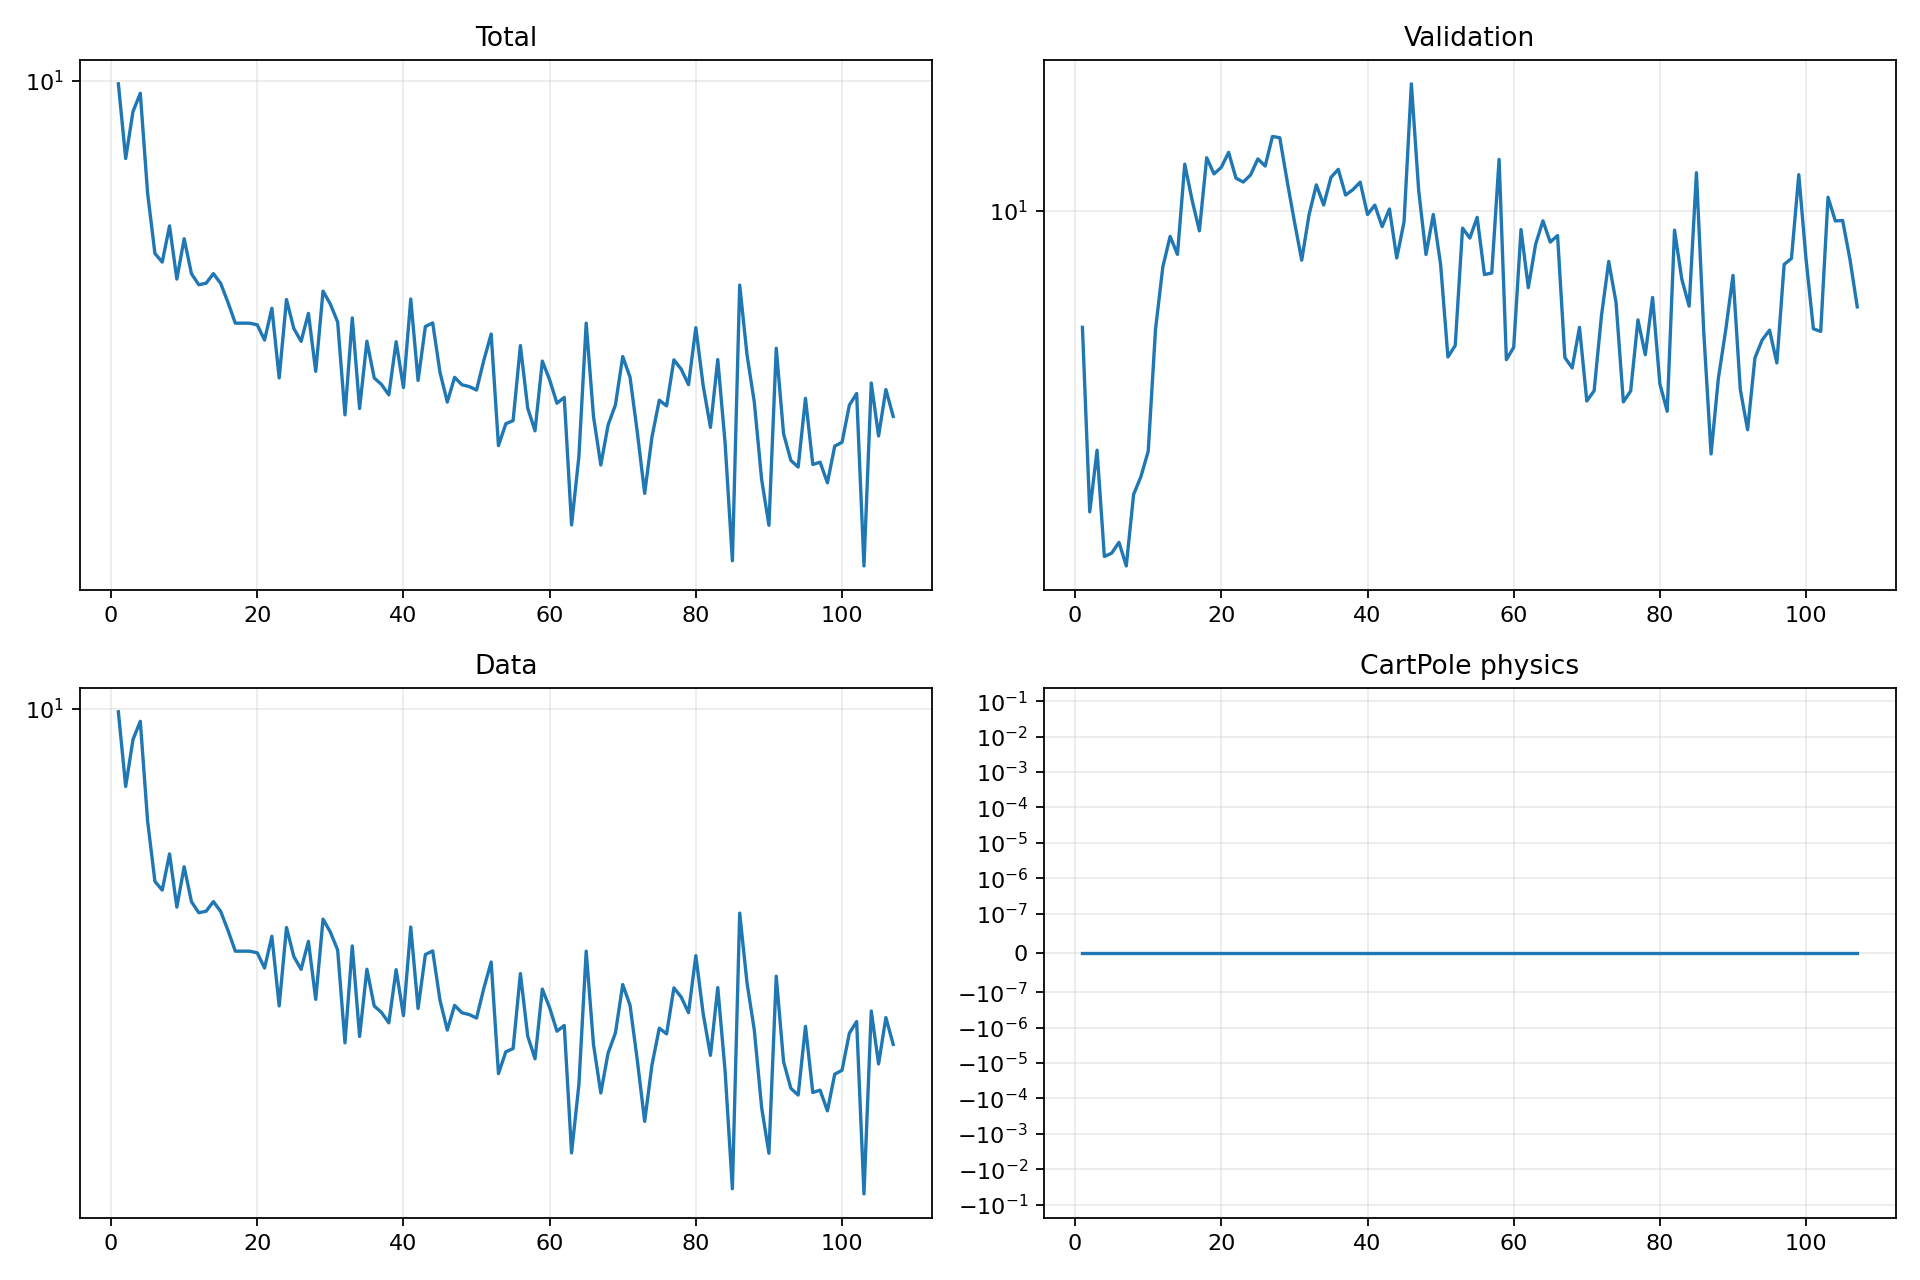

Values plotted in this chart, from the file beside it:
epoch, validation_forecast_mse, train_total, train_data, train_cartpole_physics, train_rotation_physics
1, 8.429, 9.869, 9.869, 0.0, 0.0
2, 6.433, 7.144, 7.144, 0.0, 0.0
3, 7.041, 8.754, 8.754, 0.0, 0.0
4, 6.026, 9.474, 9.474, 0.0, 0.0
5, 6.055, 6.15, 6.15, 0.0, 0.0
6, 6.152, 4.738, 4.738, 0.0, 0.0
7, 5.943, 4.564, 4.564, 0.0, 0.0
8, 6.599, 5.337, 5.337, 0.0, 0.0
9, 6.773, 4.24, 4.24, 0.0, 0.0
10, 7.031, 5.049, 5.049, 0.0, 0.0
11, 8.407, 4.34, 4.34, 0.0, 0.0
12, 9.21, 4.138, 4.138, 0.0, 0.0
13, 9.63, 4.165, 4.165, 0.0, 0.0
14, 9.38, 4.342, 4.342, 0.0, 0.0
15, 10.7, 4.161, 4.161, 0.0, 0.0
16, 10.16, 3.832, 3.832, 0.0, 0.0
17, 9.708, 3.504, 3.504, 0.0, 0.0
18, 10.81, 3.504, 3.504, 0.0, 0.0
19, 10.55, 3.503, 3.503, 0.0, 0.0
20, 10.66, 3.479, 3.479, 0.0, 0.0
21, 10.89, 3.257, 3.257, 0.0, 0.0
22, 10.49, 3.738, 3.738, 0.0, 0.0
23, 10.43, 2.765, 2.765, 0.0, 0.0
24, 10.54, 3.882, 3.882, 0.0, 0.0
25, 10.79, 3.424, 3.424, 0.0, 0.0
26, 10.67, 3.239, 3.239, 0.0, 0.0
27, 11.15, 3.656, 3.656, 0.0, 0.0
28, 11.13, 2.845, 2.845, 0.0, 0.0
29, 10.45, 4.025, 4.025, 0.0, 0.0
30, 9.841, 3.806, 3.806, 0.0, 0.0
31, 9.3, 3.522, 3.522, 0.0, 0.0
32, 9.939, 2.357, 2.357, 0.0, 0.0
33, 10.38, 3.585, 3.585, 0.0, 0.0
34, 10.08, 2.422, 2.422, 0.0, 0.0
35, 10.5, 3.241, 3.241, 0.0, 0.0
36, 10.62, 2.765, 2.765, 0.0, 0.0
37, 10.23, 2.687, 2.687, 0.0, 0.0
38, 10.31, 2.57, 2.57, 0.0, 0.0
39, 10.43, 3.234, 3.234, 0.0, 0.0
40, 9.944, 2.651, 2.651, 0.0, 0.0
41, 10.08, 3.89, 3.89, 0.0, 0.0
42, 9.769, 2.735, 2.735, 0.0, 0.0
43, 10.02, 3.453, 3.453, 0.0, 0.0
44, 9.33, 3.508, 3.508, 0.0, 0.0
45, 9.838, 2.833, 2.833, 0.0, 0.0
46, 12.04, 2.49, 2.49, 0.0, 0.0
47, 10.3, 2.772, 2.772, 0.0, 0.0
48, 9.378, 2.684, 2.684, 0.0, 0.0
49, 9.944, 2.663, 2.663, 0.0, 0.0
50, 9.243, 2.624, 2.624, 0.0, 0.0
51, 8.071, 2.985, 2.985, 0.0, 0.0
52, 8.208, 3.343, 3.343, 0.0, 0.0
53, 9.747, 2.062, 2.062, 0.0, 0.0
54, 9.606, 2.267, 2.267, 0.0, 0.0
55, 9.902, 2.299, 2.299, 0.0, 0.0
56, 9.107, 3.18, 3.18, 0.0, 0.0
57, 9.127, 2.426, 2.426, 0.0, 0.0
58, 10.78, 2.199, 2.199, 0.0, 0.0
59, 8.039, 2.974, 2.974, 0.0, 0.0
60, 8.186, 2.743, 2.743, 0.0, 0.0
... 47 more rows
